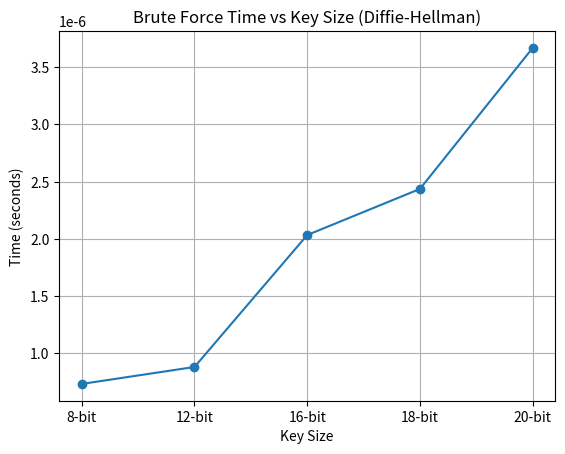

Here is the Python script that generated this plot:
import time
import matplotlib.pyplot as plt

# brute force
def brute_dlp(g, y, p):
    for x in range(1, p):
        if pow(g, x, p) == y:
            return x
    return None


#  (key sizes)
test_values = {
    "8-bit": (2, 5, 23),
    "12-bit": (2, 8, 1019),
    "16-bit": (2, 15, 50021),
    "18-bit": (2, 20, 100003),
    "20-bit": (2, 25, 200003)
}

sizes = []
times = []

print("Key Size | Time (seconds) | Found x")
print("-" * 45)

repeats = 500  # تكرار للقيم عشان القياس يكون أدق

for name, (g, x_real, p) in test_values.items():
    y = pow(g, x_real, p)  

    start = time.perf_counter()

    for _ in range(repeats):
        x_found = brute_dlp(g, y, p)

    end = time.perf_counter()

    elapsed = (end - start) / repeats

    print(f"{name} | {elapsed:.6f} sec | x = {x_found}")

    sizes.append(name)
    times.append(elapsed)


# الرسم
plt.figure()
plt.plot(sizes, times, marker='o')
plt.xlabel("Key Size")
plt.ylabel("Time (seconds)")
plt.title("Brute Force Time vs Key Size (Diffie-Hellman)")
plt.grid()

plt.show()



plt.figure()
plt.plot(sizes, times, marker='o')
plt.xlabel("Key Size")
plt.ylabel("Time (seconds)")
plt.title("Brute Force Time vs Key Size (Diffie-Hellman)")
plt.grid()

plt.show()
